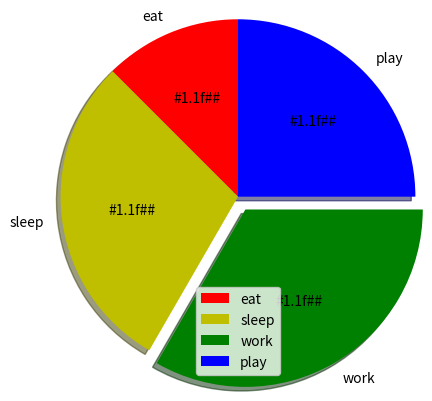

This figure's Python source:
import matplotlib.pyplot as plt

# defining labels 
activities = ['eat', 'sleep', 'work', 'play'] 

# portion covered by each label 
slices = [3, 7, 8, 6] 

# color for each label 
colors = ['r', 'y', 'g', 'b'] 

plt.pie(slices, labels = activities, colors=colors, startangle=90, shadow = True, explode = (0, 0, 0.1, 0), radius = 1.2, autopct = '#1.1f##')
# ^ replace the # with the character percent.

plt.legend()
